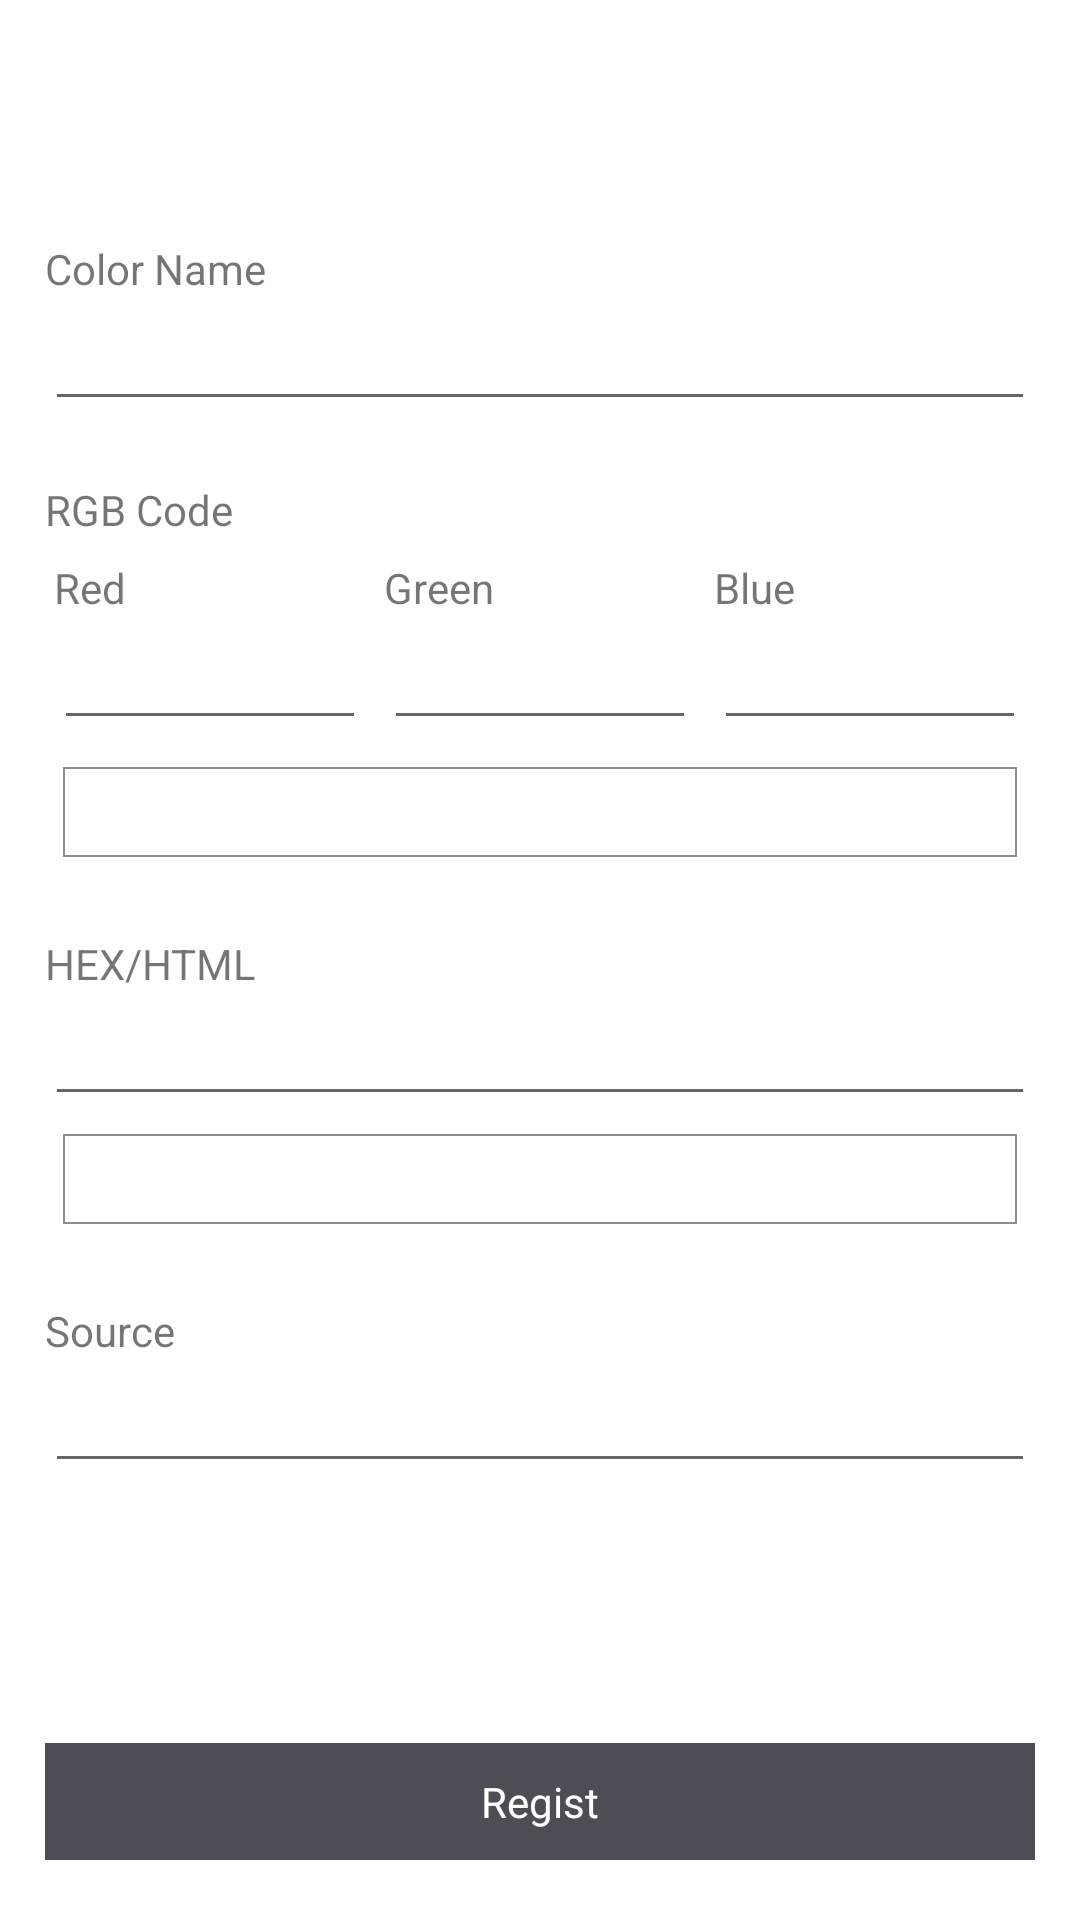

Produce the Android XML layout that renders to this screen, including the resource entries it uses.
<!-- AndroidManifest.xml: application theme Theme.KotlinProjectStudy -->
<!-- res/layout/activity_writing_color.xml -->
<?xml version="1.0" encoding="utf-8"?>
<FrameLayout xmlns:android="http://schemas.android.com/apk/res/android"
    xmlns:app="http://schemas.android.com/apk/res-auto"
    xmlns:tools="http://schemas.android.com/tools"
    android:layout_width="match_parent"
    android:layout_height="match_parent"
    tools:context=".writing.WritingColorActivity">

    <FrameLayout
        android:id="@+id/frameLayoutNavigation"
        android:layout_width="match_parent"
        android:layout_height="50dp" />

    <LinearLayout
        android:layout_width="match_parent"
        android:layout_height="match_parent"
        android:layout_marginStart="15dp"
        android:layout_marginTop="80dp"
        android:layout_marginEnd="15dp"
        android:layout_marginBottom="30dp"
        android:orientation="vertical">

        <LinearLayout
            android:layout_width="match_parent"
            android:layout_height="wrap_content"
            android:orientation="vertical">

            <TextView
                android:layout_width="wrap_content"
                android:layout_height="wrap_content"
                android:text="Color Name" />

            <EditText
                android:id="@+id/editTextName"
                android:layout_width="match_parent"
                android:layout_height="wrap_content"
                android:inputType="textCapSentences"
                android:maxLines="1" />

        </LinearLayout>

        <LinearLayout
            android:layout_width="match_parent"
            android:layout_height="wrap_content"
            android:layout_marginTop="20dp"

            android:orientation="vertical">

            <TextView
                android:layout_width="wrap_content"
                android:layout_height="wrap_content"
                android:text="RGB Code" />

            <LinearLayout
                android:layout_width="match_parent"
                android:layout_height="wrap_content"
                android:layout_marginTop="4dp"
                android:orientation="horizontal">

                <LinearLayout
                    android:layout_width="0dp"
                    android:layout_height="wrap_content"
                    android:layout_weight="1"
                    android:orientation="vertical"
                    android:padding="3dp">

                    <TextView
                        android:layout_width="match_parent"
                        android:layout_height="wrap_content"
                        android:text="Red" />

                    <EditText
                        android:id="@+id/editTextRed"
                        android:layout_width="match_parent"
                        android:layout_height="wrap_content"
                        android:inputType="number"
                        android:maxLines="1"
                        android:nextFocusDown="@id/editTextGreen" />

                </LinearLayout>

                <LinearLayout
                    android:layout_width="0dp"
                    android:layout_height="wrap_content"
                    android:layout_weight="1"
                    android:orientation="vertical"

                    android:padding="3dp">

                    <TextView
                        android:layout_width="match_parent"
                        android:layout_height="wrap_content"
                        android:text="Green" />

                    <EditText
                        android:id="@+id/editTextGreen"
                        android:layout_width="match_parent"
                        android:layout_height="wrap_content"
                        android:inputType="number"
                        android:maxLines="1"
                        android:nextFocusDown="@id/editTextBlue" />

                </LinearLayout>

                <LinearLayout
                    android:layout_width="0dp"
                    android:layout_height="wrap_content"
                    android:layout_weight="1"
                    android:orientation="vertical"
                    android:padding="3dp">

                    <TextView
                        android:layout_width="match_parent"
                        android:layout_height="wrap_content"
                        android:text="Blue" />

                    <EditText
                        android:id="@+id/editTextBlue"
                        android:layout_width="match_parent"
                        android:layout_height="wrap_content"
                        android:inputType="number"
                        android:maxLines="1"
                        android:nextFocusDown="@id/editTextHEX" />

                </LinearLayout>

            </LinearLayout>

            <View
                android:id="@+id/viewPreviewColorRgb"
                android:layout_width="wrap_content"
                android:layout_height="30dp"
                android:layout_margin="6dp"
                android:background="@drawable/color_border" />

        </LinearLayout>

        <LinearLayout
            android:layout_width="match_parent"
            android:layout_height="wrap_content"
            android:layout_marginTop="20dp"
            android:orientation="vertical">

            <LinearLayout
                android:layout_width="match_parent"
                android:layout_height="wrap_content"
                android:orientation="vertical">

                <TextView
                    android:layout_width="wrap_content"
                    android:layout_height="match_parent"
                    android:text="HEX/HTML" />

                <EditText
                    android:id="@+id/editTextHEX"
                    android:layout_width="match_parent"
                    android:layout_height="wrap_content"
                    android:inputType="textCapSentences"
                    android:maxLines="1"
                    android:textAllCaps="true" />

                <View
                    android:id="@+id/viewPreviewColorHex"
                    android:layout_width="wrap_content"
                    android:layout_height="30dp"
                    android:layout_margin="6dp"
                    android:background="@drawable/color_border" />

            </LinearLayout>

        </LinearLayout>

        <LinearLayout
            android:layout_width="match_parent"
            android:layout_height="wrap_content"
            android:layout_marginTop="20dp"
            android:orientation="vertical">

            <TextView
                android:layout_width="wrap_content"
                android:layout_height="match_parent"
                android:text="Source" />

            <EditText
                android:id="@+id/editTextSource"
                android:layout_width="match_parent"
                android:layout_height="wrap_content"
                android:maxLines="1" />

        </LinearLayout>

    </LinearLayout>

    <TextView
        android:id="@+id/textViewWrite"
        android:layout_width="match_parent"
        android:layout_height="wrap_content"
        android:layout_gravity="bottom|center"
        android:layout_marginStart="15dp"
        android:layout_marginEnd="15dp"
        android:layout_marginBottom="20dp"
        android:background="@color/color_4C4E56"
        android:paddingStart="15dp"
        android:paddingTop="10dp"
        android:paddingEnd="15dp"
        android:paddingBottom="10dp"
        android:text="Regist"
        android:textAlignment="center"
        android:textColor="@color/white" />

</FrameLayout>
<!-- resources referenced by this layout -->
<resources>
  <color name="color_4C4E56">#4C4E56</color>
  <color name="white">#FFFFFFFF</color>
  <!-- drawable color_border (drawable) -->
  <?xml version="1.0" encoding="utf-8"?>
  <selector xmlns:android="http://schemas.android.com/apk/res/android">
  
      <item>
          <shape
              android:shape="rectangle">
              <stroke
                  android:width="0.5dp"
                  android:color="#8f8f8f" />
          </shape>
      </item>
  
  
  </selector>
  <style name="Theme.KotlinProjectStudy" parent="Theme.MaterialComponents.Light.NoActionBar">
          
          <item name="colorPrimary">@color/purple_500</item>
          <item name="colorPrimaryVariant">@color/black</item>
          <item name="colorOnPrimary">@color/white</item>
          
          <item name="colorSecondary">@color/teal_200</item>
          <item name="colorSecondaryVariant">@color/teal_700</item>
          <item name="colorOnSecondary">@color/black</item>
          
          <item name="android:statusBarColor" tools:targetApi="l">?attr/colorPrimaryVariant</item>
          
      </style>
  <color name="purple_500">#FF6200EE</color>
  <color name="black">#FF000000</color>
  <color name="teal_200">#FF03DAC5</color>
  <color name="teal_700">#FF018786</color>
</resources>
